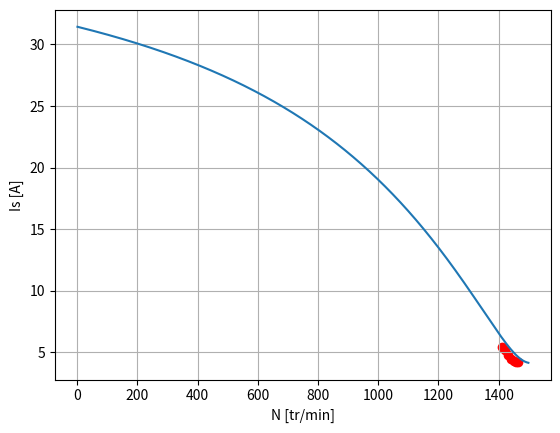

The matplotlib source for this figure:
import numpy as np
import matplotlib.pyplot as plt


def Is(N, Ns, U, Rs, Rr, Rp, Xe, Xu):
    Is = np.zeros(len(N))
    ind = 0
    for i in N:
        gamma = (Ns-i)/Ns
        num = np.sqrt((Rp*(Rs+Rr/gamma)-Xu*Xe)**2+(Xe*Rp+Xu*Rp+Xu*(Rs+Rr/gamma))**2)
        den = Xu*Rp*np.sqrt(((Rs+Rr/gamma)**2+Xe**2))
        Is[ind] = U*num/den
        ind+=1
    return Is


if __name__ == '__main__':
    Rp = 370.9
    Rr = 1.929
    Rs = 1.5
    Xe = 3.22
    Xu = 32.11
    U = 230/np.sqrt(3)
    Ns = 1500
    N = np.linspace(1, 1500, 1000)
    Ist = Is(N, Ns, U, Rs, Rr, Rp, Xe, Xu)

    IsMesure = np.array([5.432, 5.2, 4.75, 4.5, 4.316, 4.26, 4.26])
    NMesure = np.array([1410, 1420, 1430, 1440, 1450, 1458, 1465])
    IsTh = Is([1410, 1420, 1430, 1440, 1450, 1458, 1465], Ns, U, Rs, Rr, Rp, Xe, Xu)
    Error = (IsTh-IsMesure)
    Errorsq = (IsTh-IsMesure)**2
    print(Errorsq)
    print(sum(Errorsq)/len(Errorsq))

    plt.figure()
    plt.scatter(NMesure, IsMesure, c='r')
    plt.plot(N, Ist)
    plt.xlabel("N [tr/min]")
    plt.ylabel("Is [A]")
    plt.grid()
    plt.show()
